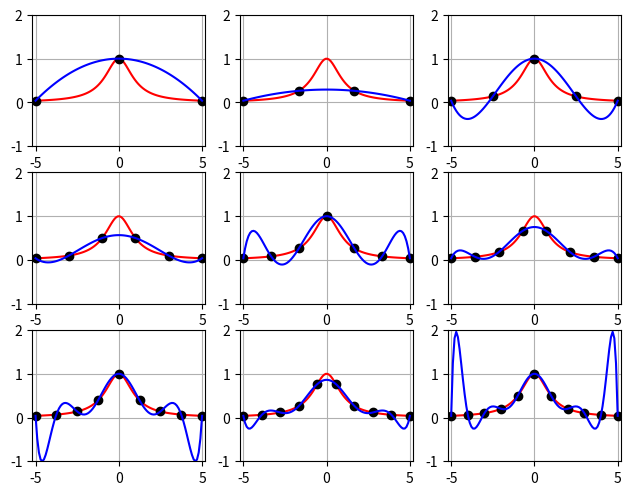

This figure's Python source: (Note: this script raises an exception after producing the figure.)
import numpy as np
import matplotlib.pyplot as plt

def lagrange_intpoly(x, y):
    """
    Generate Lagrange interpolation polynomial.

    :param x: x-values of interpolation points
    :param y: y-values of interpolation points
    :return: polynomial as np.poly1d object
    """

    assert(len(x) == len(y))
    n = len(x)
    
    # TODO: Kontruktion des Interpolationspolynoms
  
    for j in range (0, n):
        factor = 1
        arr = [] 
        for k in range(0, n):
            if (k == j):
                continue;
            arr.append(x[k])
            factor = factor * (1/(x[j]-x[k]))
        lj = np.poly1d(arr, True)
        lj = lj * factor * y[j]
        if (j == 0):
            p = lj

        else:
            p = p + lj
                
    return p

def interpolateRungeLagrange() :
    """
    Generate interpolation polynomials for Runge function

    :return: interpolation polynomials as np.poly1d objects
    """

    ps_lagrange = []
    for n in range(3,12):

        # generate interpolating polynomial
        x = np.linspace(-5, 5, n, endpoint=True) 
        y = 1 / (1 + (x * x))
        polynomial = lagrange_intpoly(x, y)
        ps_lagrange.append(polynomial)

    return ps_lagrange


# compute interpolation polynomials
ps_lagrange = interpolateRungeLagrange()

##################################################
# Plotting

rx = np.linspace( -5.0, 5.0, 100)
ry = 1.0 / (1.0 + rx**2)

# plot current interpolation polynomial
for i in range(len(ps_lagrange)):

    # sampling points
    xi = np.linspace( -5.0, 5.0, i+3)
    yi = 1.0 / (1.0 + xi**2)

    # evaluate polynomial
    p = ps_lagrange[i]
    py = p(rx)
    
    plt.subplot(3,3, i+1)
    plt.grid(True)
    plt.plot(rx, ry, 'r-')
    plt.plot(xi, yi, 'ko')
    plt.plot(rx, py, 'b-')
    plt.xlim(-5.2,5.2)
    plt.xticks([-5,0,5])
    plt.ylim(-1.0,2.0)

# Beautify and save plot
plt.subplots_adjust(left=0.05, right=0.97, top=0.98, bottom=0.05)
plt.savefig('./figures/aufgabe1b.pdf')
plt.show()

